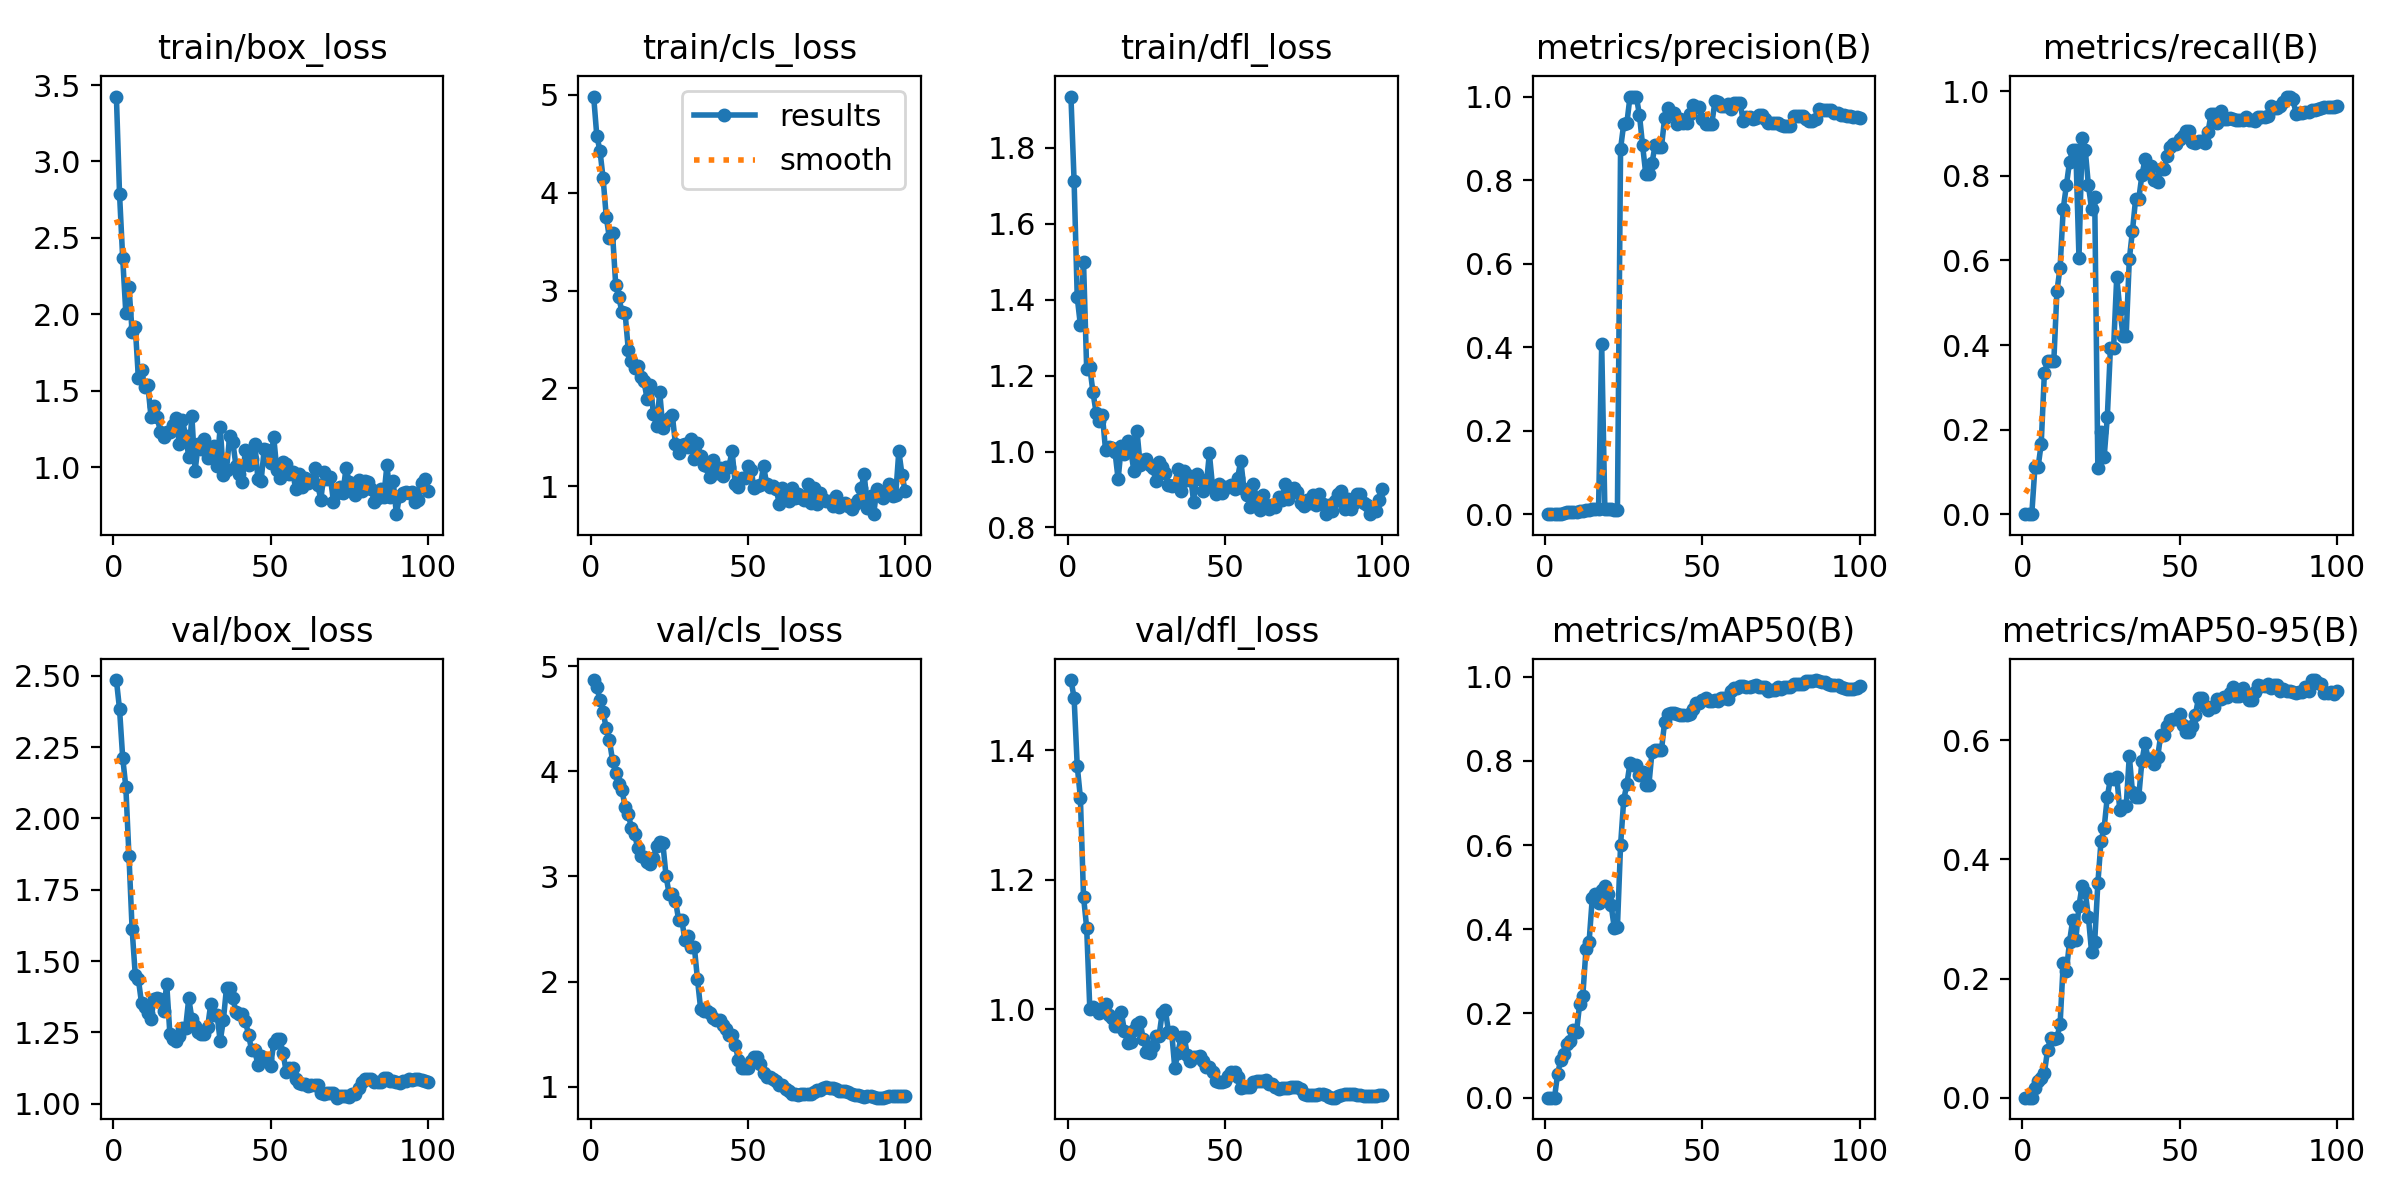

Values plotted in this chart, from the file beside it:
epoch, time, train/box_loss, train/cls_loss, train/dfl_loss, metrics/precision(B), metrics/recall(B), metrics/mAP50(B), metrics/mAP50-95(B), val/box_loss, val/cls_loss, val/dfl_loss, lr/pg0, lr/pg1, lr/pg2
1, 9.525, 3.425, 4.982, 1.935, 0, 0, 0, 0, 2.485, 4.869, 1.508, 2.5e-05, 2.5e-05, 2.5e-05
2, 17.63, 2.787, 4.579, 1.713, 0, 0, 0, 0, 2.383, 4.8, 1.481, 6.18813e-05, 6.18813e-05, 6.18813e-05
3, 25.86, 2.369, 4.43, 1.406, 0, 0, 0, 0, 2.214, 4.681, 1.376, 9.802e-05, 9.802e-05, 9.802e-05
4, 33.83, 2.009, 4.146, 1.333, 0.00129, 0.1111, 0.05712, 0.01707, 2.11, 4.562, 1.327, 0.0001334, 0.0001334, 0.0001334
5, 41.73, 2.18, 3.756, 1.5, 0.00133, 0.1111, 0.0901, 0.02859, 1.868, 4.413, 1.174, 0.0001681, 0.0001681, 0.0001681
6, 49.47, 1.885, 3.535, 1.216, 0.00215, 0.1667, 0.1027, 0.0337, 1.611, 4.3, 1.126, 0.000202, 0.000202, 0.000202
7, 57.28, 1.918, 3.584, 1.222, 0.00456, 0.3333, 0.1284, 0.04108, 1.451, 4.102, 1, 0.0002351, 0.0002351, 0.0002351
8, 64.99, 1.583, 3.061, 1.156, 0.00503, 0.3611, 0.1354, 0.07946, 1.436, 3.987, 1.003, 0.0002676, 0.0002676, 0.0002676
9, 72.92, 1.637, 2.93, 1.102, 0.0052, 0.3611, 0.1596, 0.1007, 1.351, 3.876, 1.001, 0.0002993, 0.0002993, 0.0002993
10, 80.92, 1.524, 2.779, 1.081, 0.00519, 0.3611, 0.1568, 0.09848, 1.338, 3.821, 0.9951, 0.0003302, 0.0003302, 0.0003302
11, 88.74, 1.536, 2.767, 1.097, 0.00789, 0.5278, 0.223, 0.1004, 1.319, 3.662, 1, 0.0003604, 0.0003604, 0.0003604
12, 96.61, 1.331, 2.396, 1.004, 0.0084, 0.5833, 0.2423, 0.1235, 1.296, 3.593, 1.009, 0.0003899, 0.0003899, 0.0003899
13, 104.6, 1.401, 2.277, 1.013, 0.0101, 0.7222, 0.3521, 0.226, 1.368, 3.462, 0.9914, 0.0004186, 0.0004186, 0.0004186
14, 112.6, 1.327, 2.211, 1.009, 0.01079, 0.7778, 0.3708, 0.2126, 1.372, 3.404, 0.9871, 0.0004465, 0.0004465, 0.0004465
15, 120.6, 1.23, 2.226, 0.9994, 0.01191, 0.8333, 0.4737, 0.2618, 1.368, 3.271, 0.9736, 0.0004738, 0.0004738, 0.0004738
16, 129.3, 1.201, 2.12, 0.927, 0.01235, 0.8611, 0.4832, 0.2981, 1.326, 3.198, 0.975, 0.0005003, 0.0005003, 0.0005003
17, 137.9, 1.232, 2.072, 1.014, 0.01255, 0.8611, 0.4629, 0.2655, 1.42, 3.181, 0.9964, 0.000526, 0.000526, 0.000526
18, 146.4, 1.228, 1.889, 0.9922, 0.4066, 0.6062, 0.4932, 0.3224, 1.245, 3.134, 0.9665, 0.000551, 0.000551, 0.000551
19, 155.1, 1.274, 2.037, 1.026, 0.01309, 0.8889, 0.5028, 0.3555, 1.228, 3.119, 0.9485, 0.0005753, 0.0005753, 0.0005753
20, 163.6, 1.323, 1.741, 1.005, 0.01291, 0.8611, 0.4848, 0.3454, 1.22, 3.177, 0.9497, 0.0005988, 0.0005988, 0.0005988
21, 172, 1.15, 1.616, 0.9487, 0.01162, 0.7778, 0.4567, 0.303, 1.236, 3.285, 0.968, 0.0006216, 0.0006216, 0.0006216
22, 180.2, 1.306, 1.96, 1.054, 0.01101, 0.7222, 0.4035, 0.2449, 1.265, 3.328, 0.9774, 0.0006436, 0.0006436, 0.0006436
23, 188, 1.206, 1.594, 0.9651, 0.01077, 0.75, 0.4056, 0.2619, 1.265, 3.314, 0.9811, 0.0006649, 0.0006649, 0.0006649
24, 195.7, 1.07, 1.669, 0.9772, 0.8752, 0.1081, 0.6002, 0.3597, 1.369, 3.007, 0.9536, 0.0006854, 0.0006854, 0.0006854
25, 203.7, 1.333, 1.696, 0.9792, 0.9343, 0.1942, 0.7076, 0.43, 1.298, 2.831, 0.935, 0.0007052, 0.0007052, 0.0007052
26, 211.3, 0.9742, 1.728, 0.9642, 0.9364, 0.1349, 0.7449, 0.4526, 1.274, 2.836, 0.9324, 0.0007243, 0.0007243, 0.0007243
27, 219.1, 1.15, 1.43, 0.9563, 1, 0.2287, 0.7953, 0.5048, 1.252, 2.77, 0.9437, 0.0007426, 0.0007426, 0.0007426
28, 227.1, 1.121, 1.337, 0.9228, 1, 0.3929, 0.7893, 0.5354, 1.243, 2.588, 0.9589, 0.0007602, 0.0007602, 0.0007602
29, 235.4, 1.184, 1.419, 0.9718, 1, 0.3929, 0.7893, 0.5354, 1.243, 2.588, 0.9589, 0.000777, 0.000777, 0.000777
30, 243.6, 1.058, 1.436, 0.9598, 0.9558, 0.5604, 0.7669, 0.5386, 1.268, 2.396, 0.9942, 0.0007931, 0.0007931, 0.0007931
31, 252.2, 1.109, 1.404, 0.9446, 0.8831, 0.4843, 0.7735, 0.4823, 1.35, 2.438, 0.9992, 0.0008085, 0.0008085, 0.0008085
32, 259.9, 1.14, 1.483, 0.9117, 0.815, 0.4222, 0.7432, 0.4893, 1.311, 2.329, 0.9658, 0.0008231, 0.0008231, 0.0008231
33, 267.6, 1.011, 1.277, 0.909, 0.815, 0.4222, 0.7432, 0.4893, 1.311, 2.329, 0.9658, 0.0008369, 0.0008369, 0.0008369
34, 275.4, 1.265, 1.443, 0.9124, 0.842, 0.6025, 0.8223, 0.5735, 1.219, 2.02, 0.9099, 0.0008416, 0.0008416, 0.0008416
35, 283.1, 0.9492, 1.311, 0.9536, 0.8835, 0.6702, 0.8257, 0.5129, 1.292, 1.741, 0.9321, 0.0008293, 0.0008293, 0.0008293
36, 291, 0.9848, 1.216, 0.8958, 0.8796, 0.7447, 0.8259, 0.5046, 1.407, 1.72, 0.9574, 0.0008169, 0.0008169, 0.0008169
37, 299.8, 1.203, 1.212, 0.9495, 0.8796, 0.7447, 0.8259, 0.5046, 1.407, 1.72, 0.9574, 0.0008045, 0.0008045, 0.0008045
38, 308, 1.167, 1.092, 0.9261, 0.9476, 0.8014, 0.8922, 0.5646, 1.37, 1.697, 0.9297, 0.0007921, 0.0007921, 0.0007921
39, 316.5, 1.011, 1.264, 0.9368, 0.9735, 0.8389, 0.9111, 0.595, 1.322, 1.65, 0.9196, 0.0007797, 0.0007797, 0.0007797
40, 325.6, 0.9541, 1.141, 0.8671, 0.9604, 0.8235, 0.9133, 0.5679, 1.315, 1.634, 0.9269, 0.0007674, 0.0007674, 0.0007674
41, 334.6, 0.9037, 1.189, 0.9399, 0.9604, 0.8235, 0.9133, 0.5679, 1.315, 1.634, 0.9269, 0.000755, 0.000755, 0.000755
42, 343, 1.114, 1.108, 0.9281, 0.9338, 0.7891, 0.9108, 0.5602, 1.289, 1.583, 0.9282, 0.0007426, 0.0007426, 0.0007426
43, 351.1, 1.015, 1.2, 0.8954, 0.9468, 0.7845, 0.909, 0.5709, 1.242, 1.546, 0.92, 0.0007302, 0.0007302, 0.0007302
44, 360, 1.053, 1.201, 0.9095, 0.9377, 0.8155, 0.9098, 0.6094, 1.187, 1.49, 0.9107, 0.0007179, 0.0007179, 0.0007179
45, 368.5, 1.156, 1.359, 0.9948, 0.9377, 0.8155, 0.9098, 0.6094, 1.187, 1.49, 0.9107, 0.0007055, 0.0007055, 0.0007055
46, 378.1, 0.9209, 1.025, 0.909, 0.9583, 0.8467, 0.9123, 0.6234, 1.135, 1.399, 0.9028, 0.0006931, 0.0006931, 0.0006931
47, 387.2, 0.9114, 0.9956, 0.8869, 0.9804, 0.8695, 0.9226, 0.6336, 1.167, 1.254, 0.8901, 0.0006808, 0.0006808, 0.0006808
48, 395.6, 1.122, 1.09, 0.9134, 0.9744, 0.8763, 0.9367, 0.635, 1.157, 1.174, 0.8872, 0.0006684, 0.0006684, 0.0006684
49, 403.9, 1.113, 1.089, 0.8895, 0.9744, 0.8763, 0.9367, 0.635, 1.157, 1.174, 0.8872, 0.000656, 0.000656, 0.000656
50, 411.9, 1.03, 1.203, 0.9064, 0.9472, 0.8883, 0.9447, 0.6447, 1.131, 1.179, 0.8892, 0.0006436, 0.0006436, 0.0006436
51, 420.4, 1.2, 1.167, 0.9076, 0.9336, 0.8947, 0.9492, 0.6247, 1.211, 1.245, 0.8975, 0.0006312, 0.0006312, 0.0006312
52, 428.8, 0.9819, 0.9872, 0.9119, 0.9347, 0.9064, 0.9416, 0.6132, 1.225, 1.283, 0.9034, 0.0006189, 0.0006189, 0.0006189
53, 437.6, 0.9332, 0.9987, 0.9016, 0.9347, 0.9064, 0.9416, 0.6132, 1.225, 1.283, 0.9034, 0.0006065, 0.0006065, 0.0006065
54, 445.5, 1.033, 1.01, 0.9314, 0.9888, 0.8808, 0.9442, 0.6245, 1.176, 1.21, 0.8961, 0.0005941, 0.0005941, 0.0005941
55, 454.2, 1.021, 1.208, 0.9762, 0.9858, 0.8774, 0.9425, 0.6425, 1.11, 1.134, 0.8791, 0.0005818, 0.0005818, 0.0005818
56, 462.8, 0.9546, 1.022, 0.901, 0.9779, 0.882, 0.9499, 0.6707, 1.125, 1.094, 0.8808, 0.0005694, 0.0005694, 0.0005694
57, 471.1, 0.9724, 0.9942, 0.8845, 0.9779, 0.882, 0.9499, 0.6707, 1.125, 1.094, 0.8808, 0.000557, 0.000557, 0.000557
58, 479, 0.8587, 1.006, 0.8528, 0.9818, 0.8784, 0.9477, 0.6579, 1.088, 1.077, 0.8803, 0.0005446, 0.0005446, 0.0005446
59, 486.9, 0.9566, 0.9743, 0.9144, 0.9708, 0.9033, 0.966, 0.6514, 1.074, 1.051, 0.8876, 0.0005322, 0.0005322, 0.0005322
60, 494.9, 0.8709, 0.8227, 0.8763, 0.9835, 0.9463, 0.9744, 0.6554, 1.069, 1.011, 0.8899, 0.0005199, 0.0005199, 0.0005199
... 40 more rows
